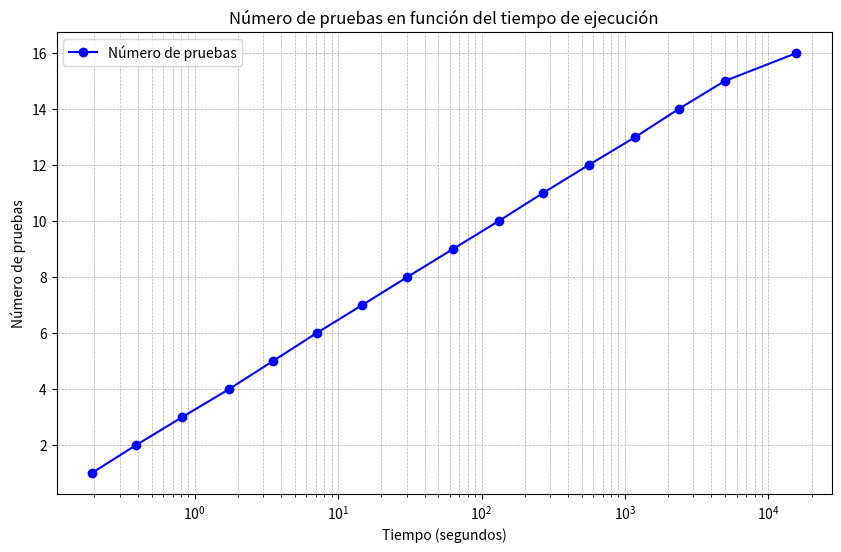

Recreate this plot in Python.
import matplotlib.pyplot as plt

# Datos
num_pruebas = list(range(1, 17))
tiempos = [
    0.19144630432128906, 0.39016270637512207, 0.8189573287963867, 1.737415075302124,
    3.508319854736328, 7.070533514022927, 14.706350088119507, 30.32568097114563,
    63.06303596496582, 131.48418354988098, 267.3510413169861, 556.9714482784271,
    1178.411140680313, 2360.5474302768707, 4943.029278993607, 15629.998626708984
]

# Gráfica
plt.figure(figsize=(10, 6))
plt.plot(tiempos, num_pruebas, marker='o', color='b', label="Número de pruebas")
plt.xscale("log")  # Escala logarítmica en el eje x para visualizar mejor

# Etiquetas
plt.xlabel("Tiempo (segundos)")
plt.ylabel("Número de pruebas")
plt.title("Número de pruebas en función del tiempo de ejecución")
plt.legend()
plt.grid(True, which="both", linestyle="--", linewidth=0.5)

# Mostrar gráfica
plt.show()
